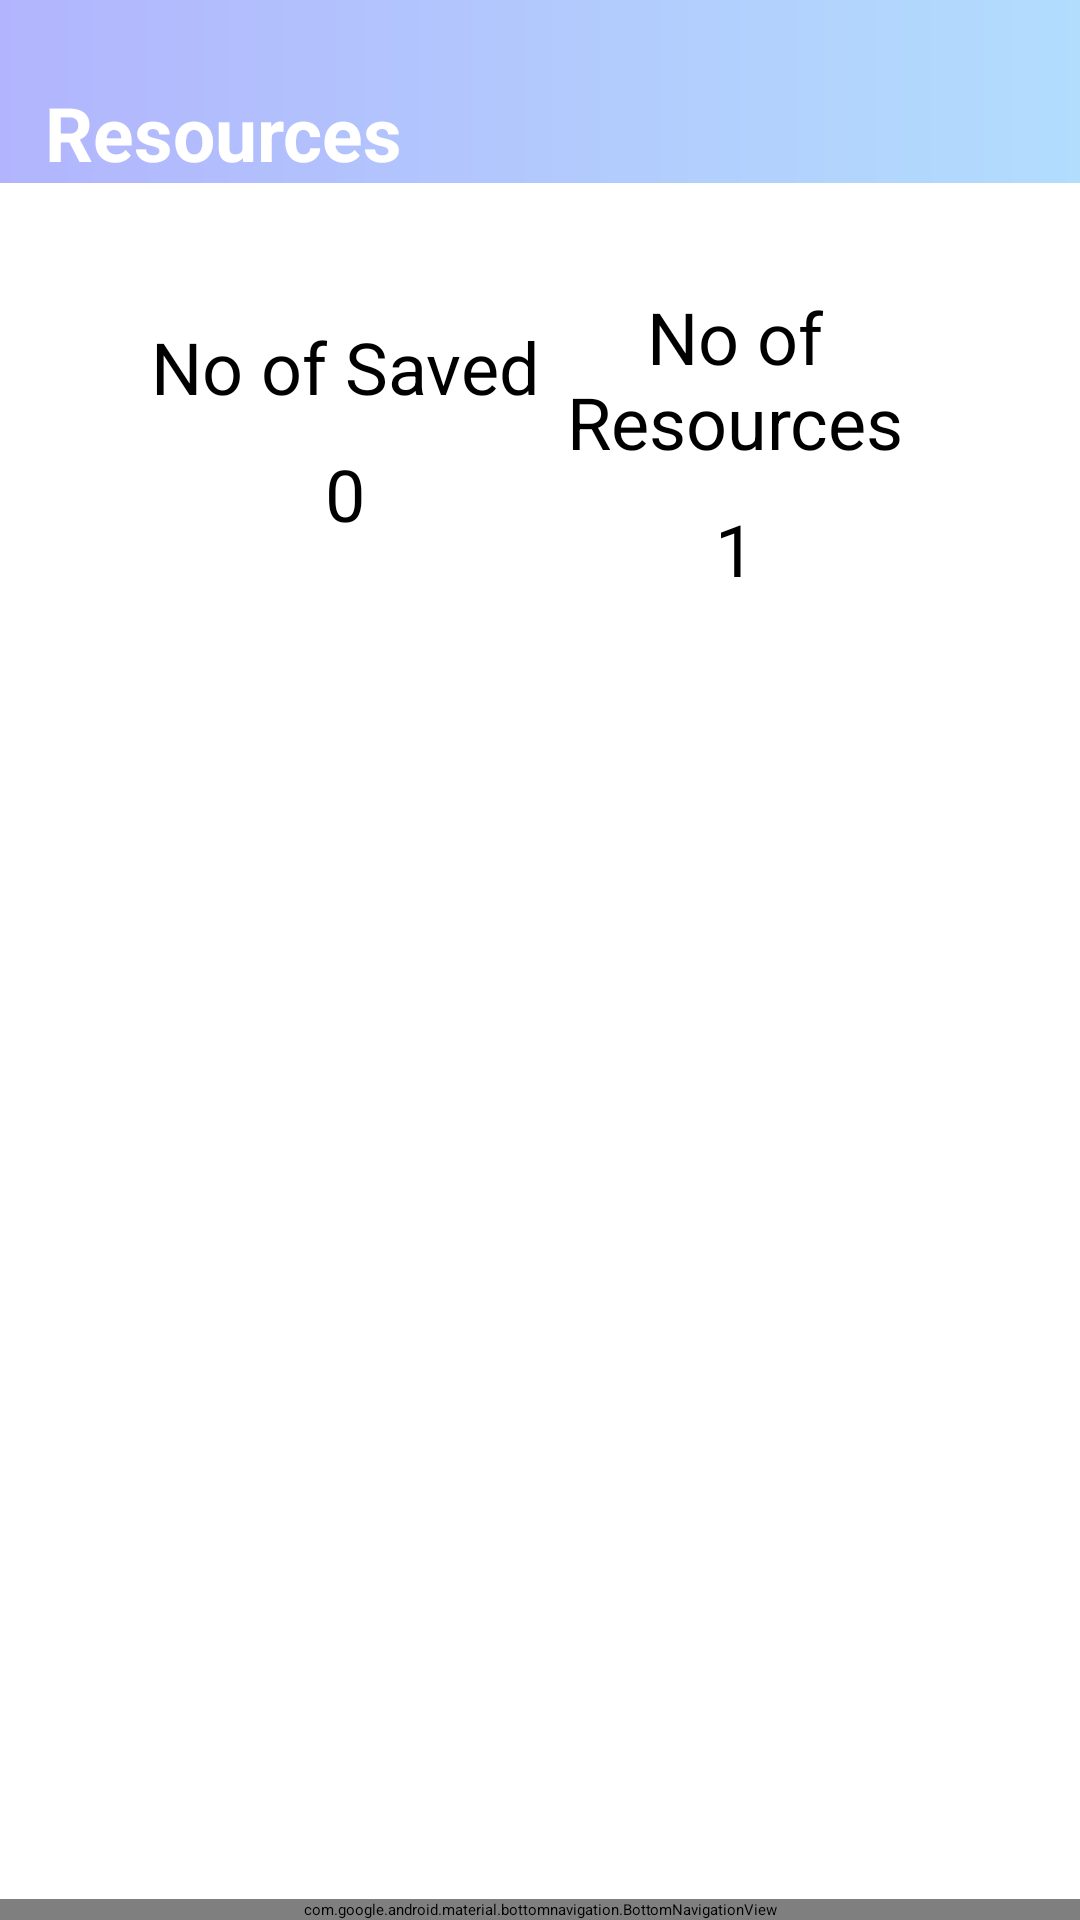

Write the Android layout XML for this screen, with the resource values it uses.
<!-- AndroidManifest.xml: application theme Theme.Assignment -->
<!-- res/layout/activity_report.xml -->
<?xml version="1.0" encoding="utf-8"?>
<RelativeLayout
    xmlns:android="http://schemas.android.com/apk/res/android"
    xmlns:app="http://schemas.android.com/apk/res-auto"
    xmlns:tools="http://schemas.android.com/tools"
    android:layout_width="match_parent"
    android:layout_height="match_parent">


    <androidx.constraintlayout.widget.ConstraintLayout
        android:layout_width="match_parent"
        android:layout_height="match_parent"
        tools:context=".Report">


        <LinearLayout
            android:layout_width="match_parent"
            android:layout_height="match_parent"
            android:background="#FFFFFF"
            android:orientation="vertical"
            tools:layout_editor_absoluteX="110dp"
            tools:layout_editor_absoluteY="-180dp">

            <LinearLayout
                android:layout_width="match_parent"
                android:layout_height="61dp"
                android:layout_marginBottom="20dp"
                android:background="@drawable/bg_header"
                android:orientation="horizontal">

                <TextView
                    android:layout_width="wrap_content"
                    android:layout_height="match_parent"
                    android:layout_marginLeft="15dp"
                    android:gravity="start|bottom"
                    android:text="Resources"
                    android:textColor="@color/white"
                    android:textSize="25sp"
                    android:textStyle="bold" />

            </LinearLayout>

            <androidx.constraintlayout.widget.ConstraintLayout
                android:layout_width="match_parent"
                android:layout_height="wrap_content">

                <LinearLayout
                    android:id="@+id/linearLayout5"
                    android:layout_width="150dp"
                    android:layout_height="150dp"
                    android:layout_marginStart="40dp"
                    android:background="@drawable/shapes"
                    android:orientation="vertical"
                    app:layout_constraintBottom_toBottomOf="parent"
                    app:layout_constraintStart_toStartOf="parent"
                    app:layout_constraintTop_toTopOf="parent">

                    <TextView
                        android:id="@+id/like"
                        android:layout_width="match_parent"
                        android:layout_height="wrap_content"
                        android:layout_marginTop="25dp"
                        android:text="No of Saved"
                        android:textAlignment="center"
                        android:textSize="24sp" />

                    <TextView
                        android:id="@+id/noOfLike"
                        android:layout_width="match_parent"
                        android:layout_height="wrap_content"
                        android:layout_marginTop="10dp"
                        android:text="0"
                        android:textAlignment="center"
                        android:textSize="24sp"></TextView>
                </LinearLayout>

                <LinearLayout
                    android:id="@+id/linearLayout"
                    android:layout_width="150dp"
                    android:layout_height="150dp"
                    android:layout_marginEnd="40dp"
                    android:background="@drawable/shapes"
                    android:orientation="vertical"
                    app:layout_constraintBottom_toBottomOf="parent"
                    app:layout_constraintEnd_toEndOf="parent"
                    app:layout_constraintTop_toTopOf="parent">

                    <TextView
                        android:id="@+id/post"
                        android:layout_width="match_parent"
                        android:layout_height="wrap_content"
                        android:layout_marginTop="15dp"
                        android:text="No of Resources"
                        android:textAlignment="center"
                        android:textSize="24sp" />

                    <TextView
                        android:id="@+id/noOfResources"
                        android:layout_width="match_parent"
                        android:layout_height="wrap_content"
                        android:layout_marginTop="10dp"
                        android:text="1"
                        android:textAlignment="center"
                        android:textSize="24sp"></TextView>
                </LinearLayout>
            </androidx.constraintlayout.widget.ConstraintLayout>


        </LinearLayout>


    </androidx.constraintlayout.widget.ConstraintLayout>

    <com.google.android.material.bottomnavigation.BottomNavigationView
        android:id="@+id/botNav"
        android:layout_width="match_parent"
        android:layout_height="wrap_content"
        android:layout_alignParentBottom="true"
        app:menu="@menu/public_bottom_navigation" />

</RelativeLayout>
<!-- resources referenced by this layout -->
<resources>
  <color name="white">#FFFFFF</color>
  <!-- drawable bg_header (drawable) -->
  <?xml version="1.0" encoding="utf-8"?>
  <shape android:shape="rectangle" xmlns:android="http://schemas.android.com/apk/res/android">
  
      <gradient android:startColor="#B2DDFD"
          android:endColor="#B2B5FD"
          android:angle="180"
          android:type="linear"/>
  </shape>
</resources>
